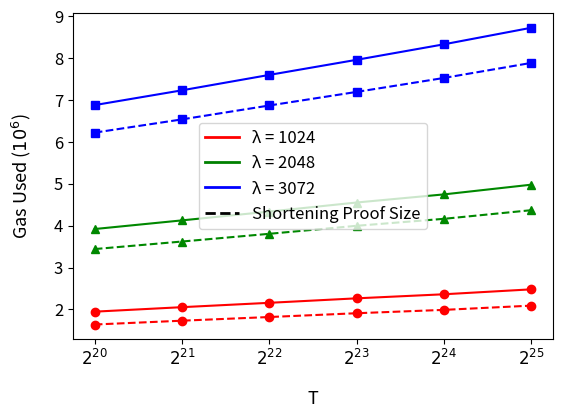

This chart was generated by the following Python code:
# Copyright 2024 justin
# 
# Licensed under the Apache License, Version 2.0 (the "License");
# you may not use this file except in compliance with the License.
# You may obtain a copy of the License at
# 
#     http://www.apache.org/licenses/LICENSE-2.0
# 
# Unless required by applicable law or agreed to in writing, software
# distributed under the License is distributed on an "AS IS" BASIS,
# WITHOUT WARRANTIES OR CONDITIONS OF ANY KIND, either express or implied.
# See the License for the specific language governing permissions and
# limitations under the License.
import matplotlib.pyplot as plt
import matplotlib.lines as mlines
import numpy as np
from matplotlib.lines import Line2D
NTXYVInProof = [
  [ 1948075, 'λ1024', 'T2^20' ],
  [ 2055287, 'λ1024', 'T2^21' ],
  [ 2159308, 'λ1024', 'T2^22' ],
  [ 2266357, 'λ1024', 'T2^23' ],
  [ 2363314, 'λ1024', 'T2^24' ],
  [ 2480958, 'λ1024', 'T2^25' ],
  [ 3921992, 'λ2048', 'T2^20' ],
  [ 4128691, 'λ2048', 'T2^21' ],
  [ 4338719, 'λ2048', 'T2^22' ],
  [ 4555330, 'λ2048', 'T2^23' ],
  [ 4749156, 'λ2048', 'T2^24' ],
  [ 4980923, 'λ2048', 'T2^25' ],
  [ 6882805, 'λ3072', 'T2^20' ],
  [ 7235788, 'λ3072', 'T2^21' ],
  [ 7603641, 'λ3072', 'T2^22' ],
  [ 7964096, 'λ3072', 'T2^23' ],
  [ 8334172, 'λ3072', 'T2^24' ],
  [ 8729305, 'λ3072', 'T2^25' ]
]
SkippingNTXY = [
  [ 1641074, 'λ1024', 'T2^20' ],
  [ 1732143, 'λ1024', 'T2^21' ],
  [ 1819849, 'λ1024', 'T2^22' ],
  [ 1910526, 'λ1024', 'T2^23' ],
  [ 1990607, 'λ1024', 'T2^24' ],
  [ 2091942, 'λ1024', 'T2^25' ],
  [ 3443416, 'λ2048', 'T2^20' ],
  [ 3623386, 'λ2048', 'T2^21' ],
  [ 3807821, 'λ2048', 'T2^22' ],
  [ 3998967, 'λ2048', 'T2^23' ],
  [ 4165695, 'λ2048', 'T2^24' ],
  [ 4371667, 'λ2048', 'T2^25' ],
  [ 6224820, 'λ3072', 'T2^20' ],
  [ 6541315, 'λ3072', 'T2^21' ],
  [ 6873002, 'λ3072', 'T2^22' ],
  [ 7197192, 'λ3072', 'T2^23' ],
  [ 7530564, 'λ3072', 'T2^24' ],
  [ 7889786, 'λ3072', 'T2^25' ]
]

BitSize = [1024, 2048, 3072]
colors = ['#ff0000', '#008800', '#0000ff']
markers = ['o', '^', 's']  # circle, triangle, square
ts = ["$2^{20}$", "$2^{21}$", "$2^{22}$", "$2^{23}$", "$2^{24}$", "$2^{25}$"]
lineStyles = ['-', '--']

xNTXYVInProof = [[],[],[]]
yNTXYVInProof = [[],[],[]]
xSkippingTXY = [[],[],[]]
ySkippingTXY = [[],[],[]]

for i in range(0,len(NTXYVInProof),6):
    for j in range(0,6):
        xNTXYVInProof[i//6].append(ts[j])
        yNTXYVInProof[i//6].append(NTXYVInProof[i+j][0])
        xSkippingTXY[i//6].append(ts[j])
        ySkippingTXY[i//6].append(SkippingNTXY[i+j][0])

for i in range(0,3):
    plt.plot(xNTXYVInProof[i], yNTXYVInProof[i], color=colors[i], marker=markers[i], label=str(BitSize[i])+" λ")
    plt.plot(xSkippingTXY[i], ySkippingTXY[i], color=colors[i], marker=markers[i], linestyle='--', label=str(BitSize[i])+" λ, Skipped deterministic elements")

plt.xlabel('T', labelpad= 15, fontsize = 13)
plt.ylabel('Gas Used ($10^6$)', labelpad= 15, fontsize = 13)

custom_lines = [Line2D([0], [0], color='red', lw=2),
                Line2D([0], [0], color='green', lw=2),
                Line2D([0], [0], color='blue', lw=2),
                Line2D([0], [0], color='black', linestyle='--', lw=2)]

plt.legend(custom_lines, ['λ = 1024', 'λ = 2048', 'λ = 3072', 'Shortening Proof Size'], fontsize=12)
#plt.legend(bbox_to_anchor=(1.05, 0), loc='lower left', borderaxespad=0., fontsize = 13)

# custom_lines = [Line2D([0], [0], color=colors[i], lw=2) for i in range(3)] + [Line2D([0], [0], color='black', linestyle=lineStyles[i], lw=2) for i in range(2)]
# plt.legend(custom_lines, [str(BitSize[i]) + ' Bits' for i in range(3)] + ['One N', 'N in Proof'])

plt.gca().yaxis.get_offset_text().set_visible(False)
plt.yticks(fontsize=12)
plt.xticks(fontsize=12)
plt.subplots_adjust(left=0.15, bottom=0.2) #, right=0.65)  # Adjust the right space as needed)

plt.show()